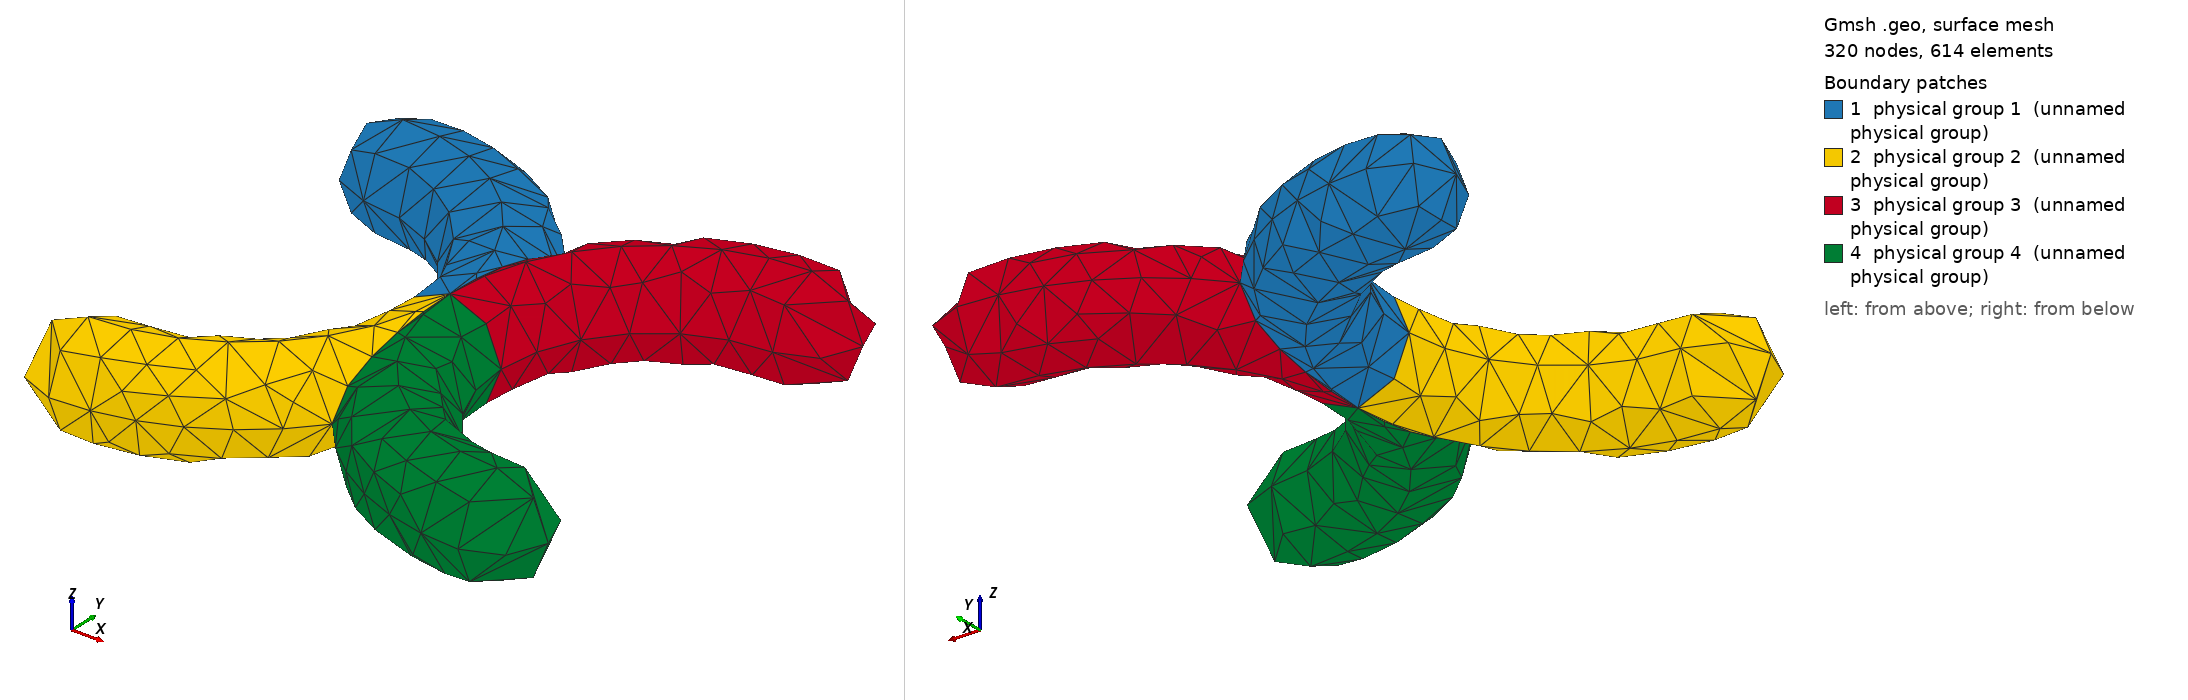

Gmsh geometry script, surface-meshed: 320 nodes, 614 surface elements. Boundary patches (legend numbers): 1 physical group 1 (unnamed physical group), 2 physical group 2 (unnamed physical group), 3 physical group 3 (unnamed physical group), 4 physical group 4 (unnamed physical group). Left view from above one corner, right view from below the opposite corner. Legend entries are the model's physical surfaces. The drawing asked Gmsh for element sizes between 1% and 20% of the model's largest extent; the script's own settings can give other sizes.

=== Xpopo.geo (drawn) ===
lc=0.8;
R=4;
r=1;
h=Sqrt(r*(2*R+r));
Point(1) = {-r,0,0,lc};
Point(2) = {0,0,r,lc};
Point(4) = {0,0,-r,lc};
Point(5) = {0,0,0,lc};
Point(6) = {0,h,0,lc};
Point(7) = {-R,0,0,lc};
Point(8) = {-R,R+r,0,lc};
Circle(1) = {1,5,2};
Circle(2) = {4,5,1};
Circle(3) = {6,7,8};
Ellipse(4) = {2,5,6,6};
Ellipse(5) = {4,5,6,6};
Extrude {{0,0,1}, {-R,0,0}, Pi/2}{ Line {1} ;}
Extrude {{0,0,1}, {-R,0,0}, Pi/2}{ Line {2} ;}
Extrude {{0,0,1}, {-R,R,0}, -Pi/2}{ Line {6} ;}
Extrude {{0,0,1}, {-R,R,0}, -Pi/2}{ Line {10};}
Extrude {{0,0,1}, {-R,R,0}, -Pi/2}{ Line {14};}
Extrude {{0,0,1}, {-R,R,0}, -Pi/2}{ Line {17};}
Line Loop(1) = {3,4,-8,20};
Line Loop(2) = {-3,23,11,-5};
Surface(1) = {1};
Surface(2) = {2};
Physical Surface(1) = {1,2,9,13,16,19,22,25};

//Lower Left Quarter
l1[] = Symmetry {0, 1, 0, 0} { Duplicata{ Surface{1,2,9,13,16,19,22,25}; } };
Physical Surface(2) = - {l1[]};

//Upper Right Quarter
l2[] = Symmetry {1, 0, 0, 0} { Duplicata{ Surface{1,2,9,13,16,19,22,25}; } };
Physical Surface(3) = - {l2[]};

//Lower Right Quarter
l3[] = Rotate { {0,0,1}, {0,0,0}, Pi } { Duplicata{ Surface{1,2,9,13,16,19,22,25}; } };
Physical Surface(4) = {l3[]};
Surface Loop(100000) = {1,2,-64,-59,-87,-91,-83,-74,107,102,-69,-79,92,97,-31,-26,-54,-58,-50,-41,13,9,-36,-46,16,22,25,19,124,116,112,120};
Volume(100001) = {100000};
